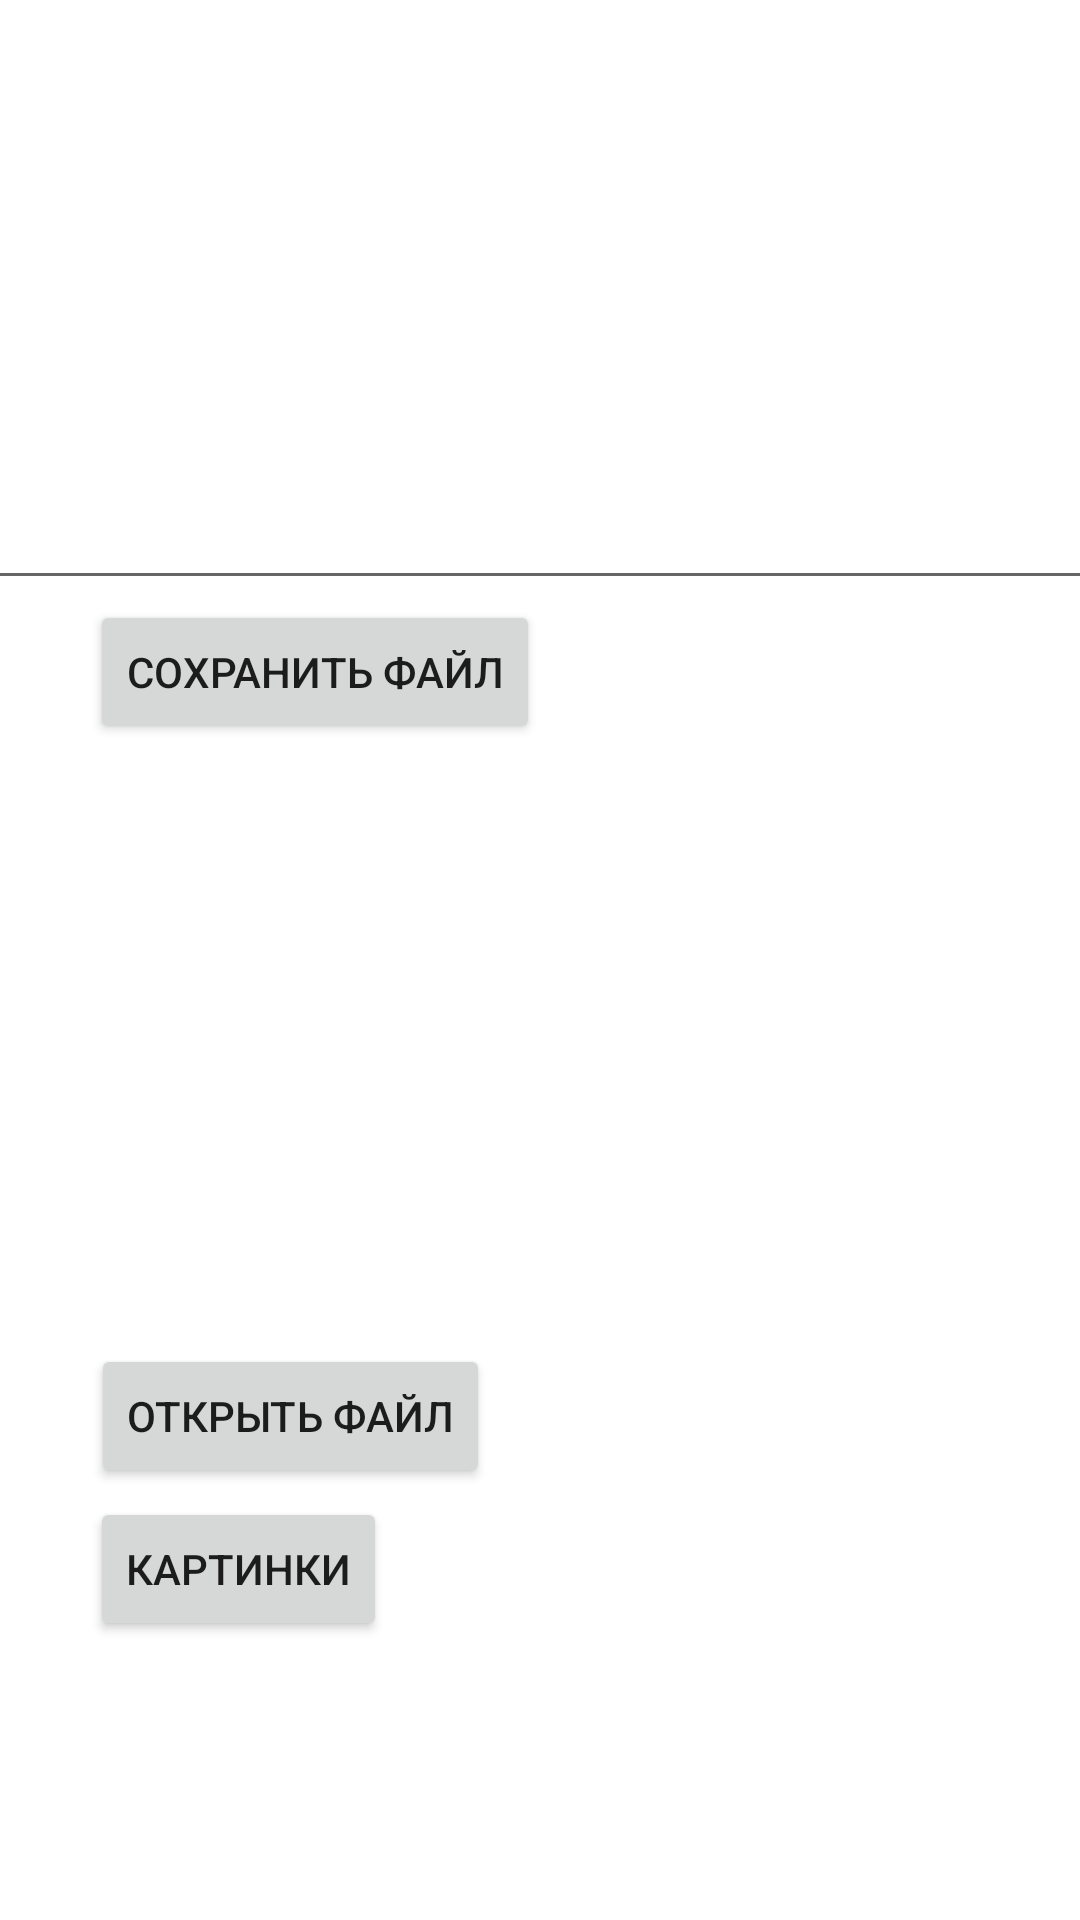

Produce the Android XML layout that renders to this screen, including the resource entries it uses.
<!-- AndroidManifest.xml: application theme Theme.FileWork -->
<!-- res/layout/activity_main.xml -->
<?xml version="1.0" encoding="utf-8"?>
<androidx.constraintlayout.widget.ConstraintLayout
    xmlns:android="http://schemas.android.com/apk/res/android"
    xmlns:app="http://schemas.android.com/apk/res-auto"
    xmlns:tools="http://schemas.android.com/tools"
    android:layout_width="match_parent"
    android:layout_height="match_parent">

    <EditText
        android:id="@+id/editor"
        android:layout_width="414dp"
        android:layout_height="200dp"
        android:gravity="start"
        android:textSize="18sp"
        app:layout_constraintBottom_toTopOf="@id/save_text"
        app:layout_constraintLeft_toLeftOf="parent"
        app:layout_constraintRight_toRightOf="parent"
        app:layout_constraintTop_toTopOf="parent" />

    <Button
        android:id="@+id/save_text"
        android:layout_width="wrap_content"
        android:layout_height="wrap_content"

        android:onClick="saveText"
        android:text="Сохранить файл"
        app:layout_constraintBottom_toTopOf="@id/text"
        app:layout_constraintHorizontal_bias="0.143"
        app:layout_constraintLeft_toLeftOf="parent"
        app:layout_constraintRight_toRightOf="parent"
        app:layout_constraintTop_toBottomOf="@id/editor" />

    <TextView
        android:id="@+id/text"
        android:layout_width="412dp"
        android:layout_height="200dp"
        android:gravity="start"
        android:textSize="18sp"

        app:layout_constraintHorizontal_bias="1.0"
        app:layout_constraintLeft_toLeftOf="parent"
        app:layout_constraintRight_toRightOf="parent"
        app:layout_constraintTop_toBottomOf="@+id/save_text" />

    <Button
        android:id="@+id/open_text"
        android:layout_width="wrap_content"
        android:layout_height="wrap_content"
        android:layout_marginStart="41dp"
        android:layout_marginEnd="264dp"
        android:onClick="openText"
        android:text="Открыть файл"
        app:layout_constraintEnd_toEndOf="parent"
        app:layout_constraintHorizontal_bias="0.14"
        app:layout_constraintStart_toStartOf="parent"
        app:layout_constraintTop_toBottomOf="@+id/text" />

    <Button
        android:id="@+id/open_text3"
        android:layout_width="wrap_content"
        android:layout_height="wrap_content"
        android:layout_marginStart="34dp"
        android:layout_marginTop="3dp"
        android:onClick="openText"
        android:text="Открыть менеджер"
        android:visibility="invisible"
        app:layout_constraintStart_toStartOf="parent"
        app:layout_constraintTop_toBottomOf="@+id/open_text4"
        tools:visibility="visible" />

    <Button
        android:id="@+id/open_text4"
        android:layout_width="wrap_content"
        android:layout_height="wrap_content"
        android:layout_marginTop="3dp"
        android:onClick="openText"
        android:text="Картинки"
        app:layout_constraintHorizontal_bias="0.115"
        app:layout_constraintLeft_toLeftOf="parent"
        app:layout_constraintRight_toRightOf="parent"
        app:layout_constraintTop_toBottomOf="@+id/open_text" />

</androidx.constraintlayout.widget.ConstraintLayout>
<!-- resources referenced by this layout -->
<resources>
  <style name="Theme.FileWork" parent="Theme.MaterialComponents.DayNight.DarkActionBar">
          
          <item name="colorPrimary">@color/purple_500</item>
          <item name="colorPrimaryVariant">@color/purple_700</item>
          <item name="colorOnPrimary">@color/white</item>
          
          <item name="colorSecondary">@color/teal_200</item>
          <item name="colorSecondaryVariant">@color/teal_700</item>
          <item name="colorOnSecondary">@color/black</item>
          
          <item name="android:statusBarColor" tools:targetApi="l">?attr/colorPrimaryVariant</item>
          
      </style>
  <!-- not gathered from this repository: default colours our renderer supplied (Android Studio template values) -->
  <color name="purple_500">#FF6200EE</color>
  <color name="purple_700">#FF3700B3</color>
  <color name="teal_200">#FF03DAC5</color>
  <color name="teal_700">#FF018786</color>
  <color name="black">#FF000000</color>
  <color name="white">#FFFFFFFF</color>
</resources>
